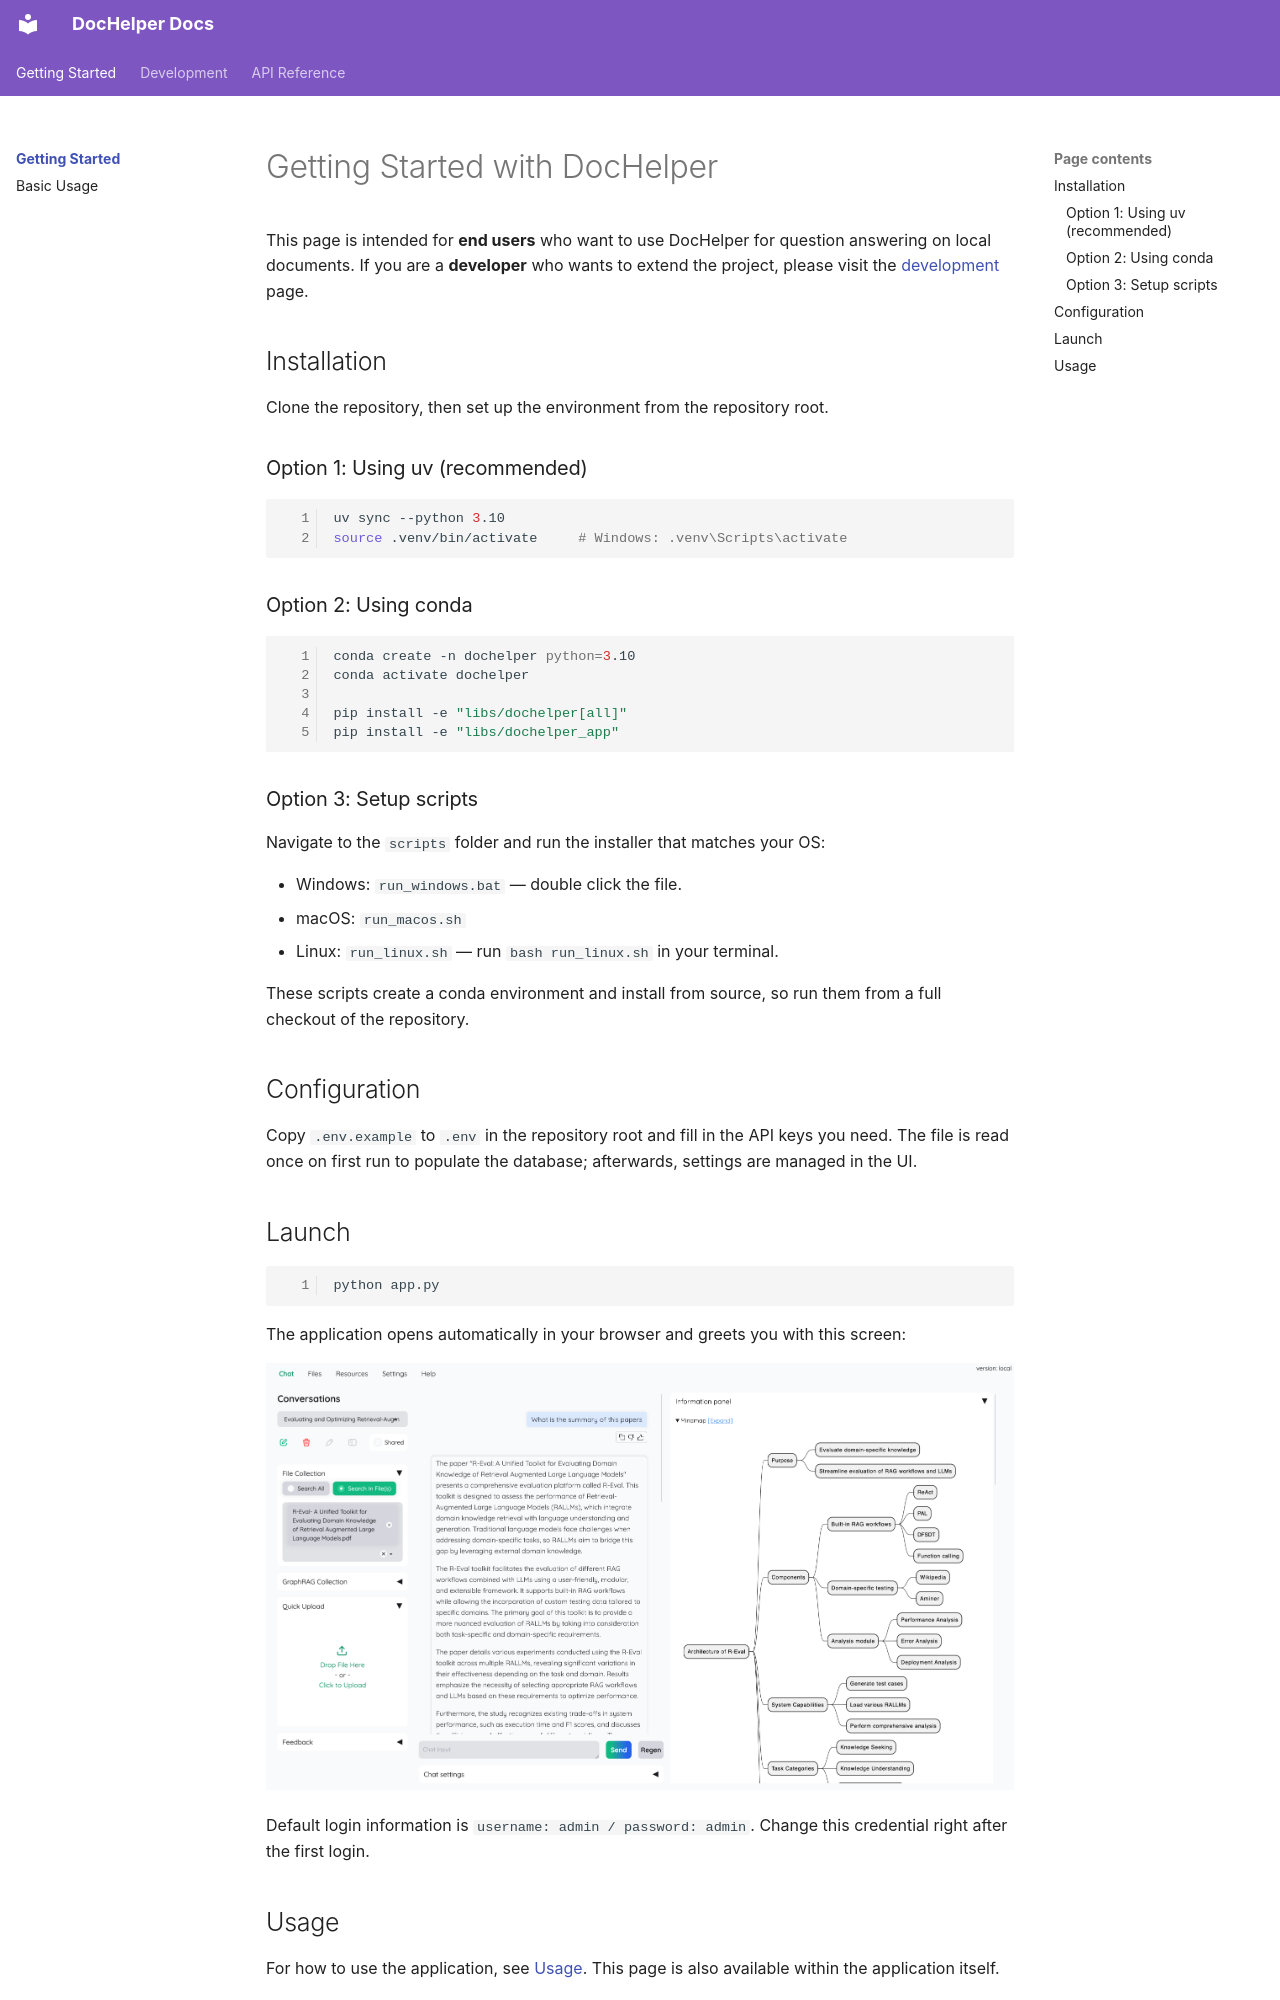

repository: pangkzkz/doc-helper · page: index.html · generator: mkdocs

# Getting Started with DocHelper

This page is intended for **end users** who want to use DocHelper for question
answering on local documents. If you are a **developer** who wants to extend the
project, please visit the [development](development/index.md) page.

## Installation

Clone the repository, then set up the environment from the repository root.

### Option 1: Using uv (recommended)

```shell
uv sync --python 3.10
source .venv/bin/activate     # Windows: .venv\Scripts\activate
```

### Option 2: Using conda

```shell
conda create -n dochelper python=3.10
conda activate dochelper

pip install -e "libs/dochelper[all]"
pip install -e "libs/dochelper_app"
```

### Option 3: Setup scripts

Navigate to the `scripts` folder and run the installer that matches your OS:

- Windows: `run_windows.bat` — double click the file.
- macOS: `run_macos.sh`
- Linux: `run_linux.sh` — run `bash run_linux.sh` in your terminal.

These scripts create a conda environment and install from source, so run them
from a full checkout of the repository.

## Configuration

Copy `.env.example` to `.env` in the repository root and fill in the API keys
you need. The file is read once on first run to populate the database;
afterwards, settings are managed in the UI.

## Launch

```shell
python app.py
```

The application opens automatically in your browser and greets you with this
screen:

![Chat tab](images/chat-tab.png)

Default login information is `username: admin / password: admin`. Change this
credential right after the first login.
